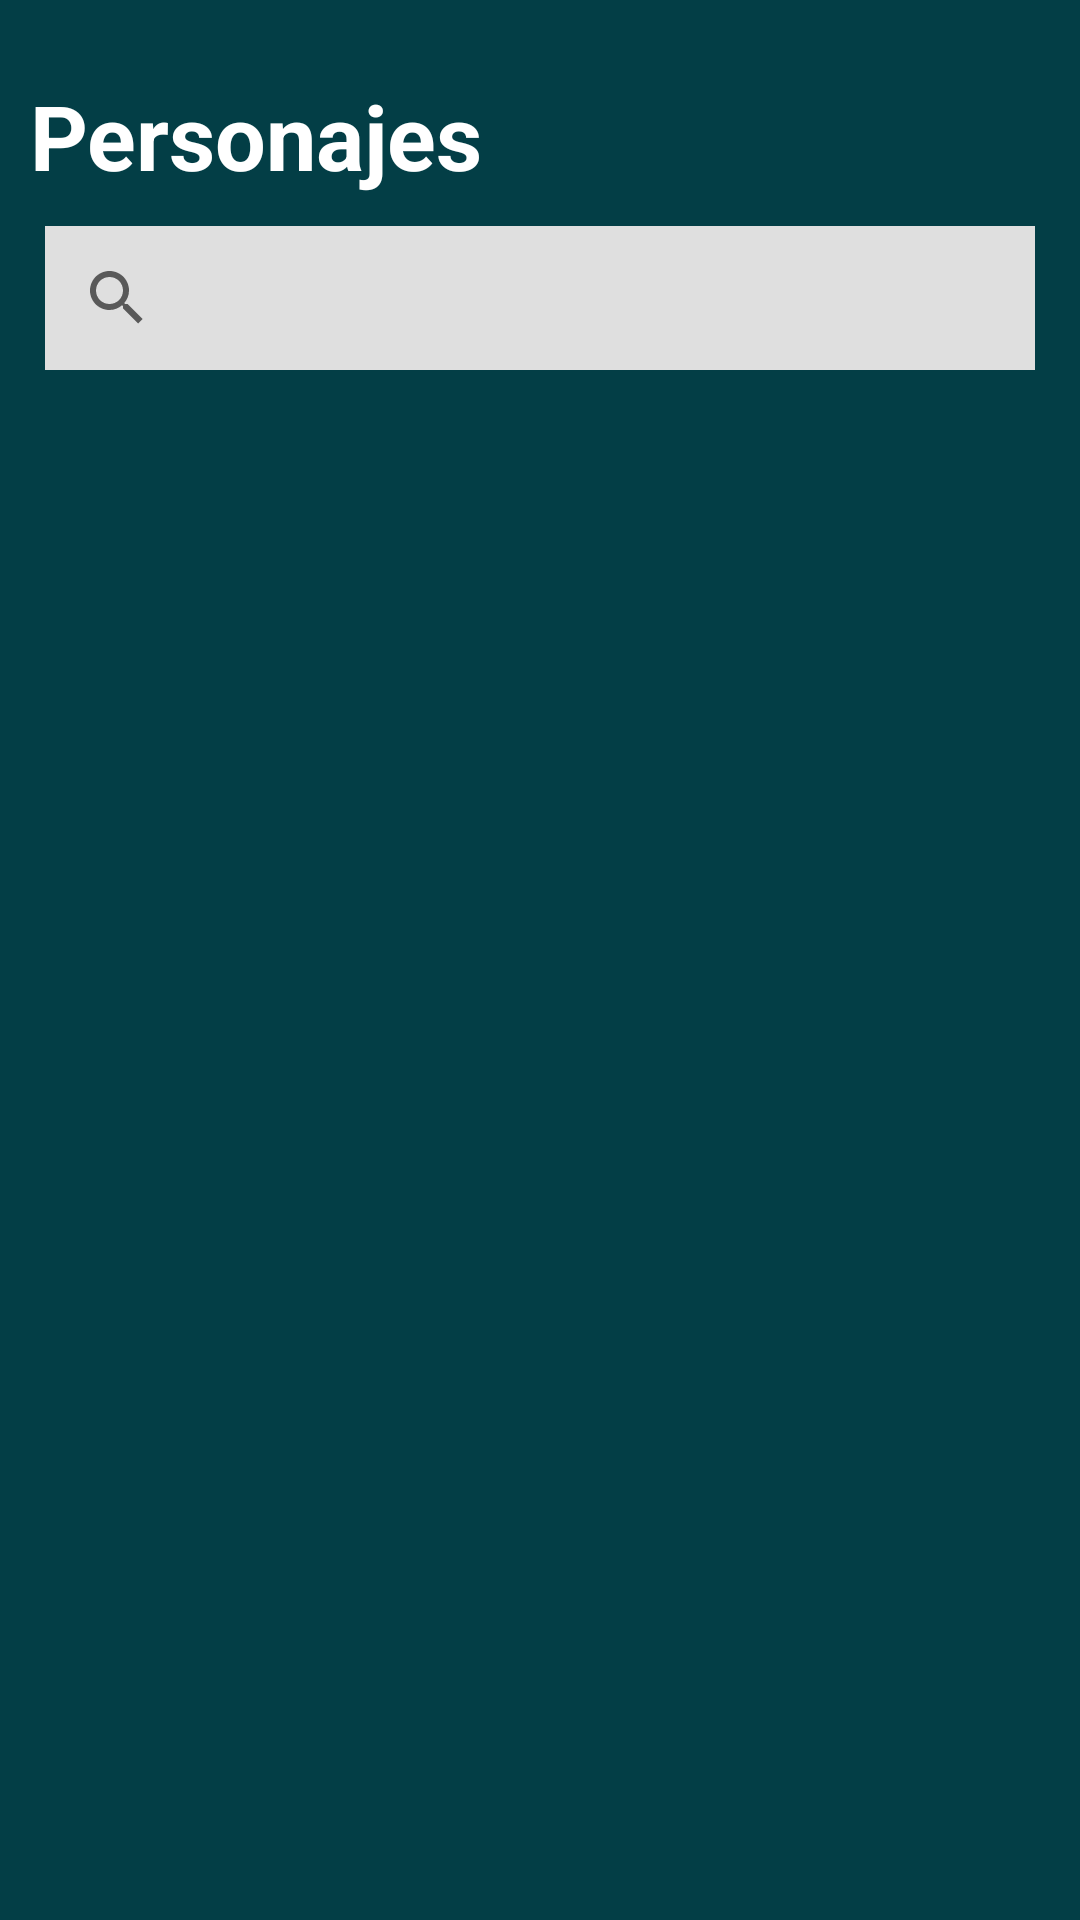

Here is an Android app screen rendered from its layout file. Give the layout XML and the strings, colors and styles it references.
<!-- AndroidManifest.xml: application theme Theme.RickAndMortyAndroid -->
<!-- res/layout/fragment_characters.xml -->
<?xml version="1.0" encoding="utf-8"?>
<androidx.constraintlayout.widget.ConstraintLayout xmlns:android="http://schemas.android.com/apk/res/android"
    xmlns:app="http://schemas.android.com/apk/res-auto"
    xmlns:tools="http://schemas.android.com/tools"
    android:layout_width="match_parent"
    android:layout_height="match_parent"
    tools:context=".fragments.CharactersFragment"
    android:background="@color/teal_700">

    <TextView
        android:id="@+id/pageTitle"
        style="@style/pageTitle"
        android:text="@string/personajes"
        app:layout_constraintEnd_toEndOf="parent"
        app:layout_constraintStart_toStartOf="parent"
        app:layout_constraintTop_toTopOf="parent" />

    <androidx.appcompat.widget.SearchView
        android:id="@+id/searchView_characters"
        android:layout_width="match_parent"
        android:layout_height="wrap_content"
        android:background="@color/gray"
        app:layout_constraintEnd_toEndOf="parent"
        app:layout_constraintStart_toStartOf="parent"
        app:layout_constraintTop_toBottomOf="@id/pageTitle"
        app:layout_constraintBottom_toTopOf="@id/recycler_characters"
        android:layout_marginHorizontal="15dp"/>

    <androidx.recyclerview.widget.RecyclerView
        android:id="@+id/recycler_characters"
        android:layout_marginTop="10dp"
        android:layout_width="match_parent"
        android:layout_height="wrap_content"
        app:layout_constraintEnd_toEndOf="parent"
        app:layout_constraintStart_toStartOf="parent"
        app:layout_constraintTop_toBottomOf="@id/searchView_characters"
        />


</androidx.constraintlayout.widget.ConstraintLayout>
<!-- resources referenced by this layout -->
<resources>
  <color name="gray">#DFDFDF</color>
  <color name="teal_700">#033e46</color>
  <string name="personajes">Personajes</string>
  <style name="pageTitle">
          <item name="android:layout_width">match_parent</item>
          <item name="android:layout_height">wrap_content</item>
          <item name="android:textSize">30sp</item>
          <item name="android:textStyle">bold</item>
          <item name="android:textColor">@color/white</item>
          <item name="android:padding">10dp</item>
          <item name="android:layout_marginTop">15dp</item>
      </style>
  <style name="Theme.RickAndMortyAndroid" parent="Base.Theme.RickAndMortyAndroid" />
  <color name="white">#FFFFFFFF</color>
  <style name="Base.Theme.RickAndMortyAndroid" parent="Theme.AppCompat.Light.DarkActionBar">
          
           <item name="colorPrimary">@color/teal_500</item>
      </style>
  <color name="teal_500">#25565d</color>
</resources>
